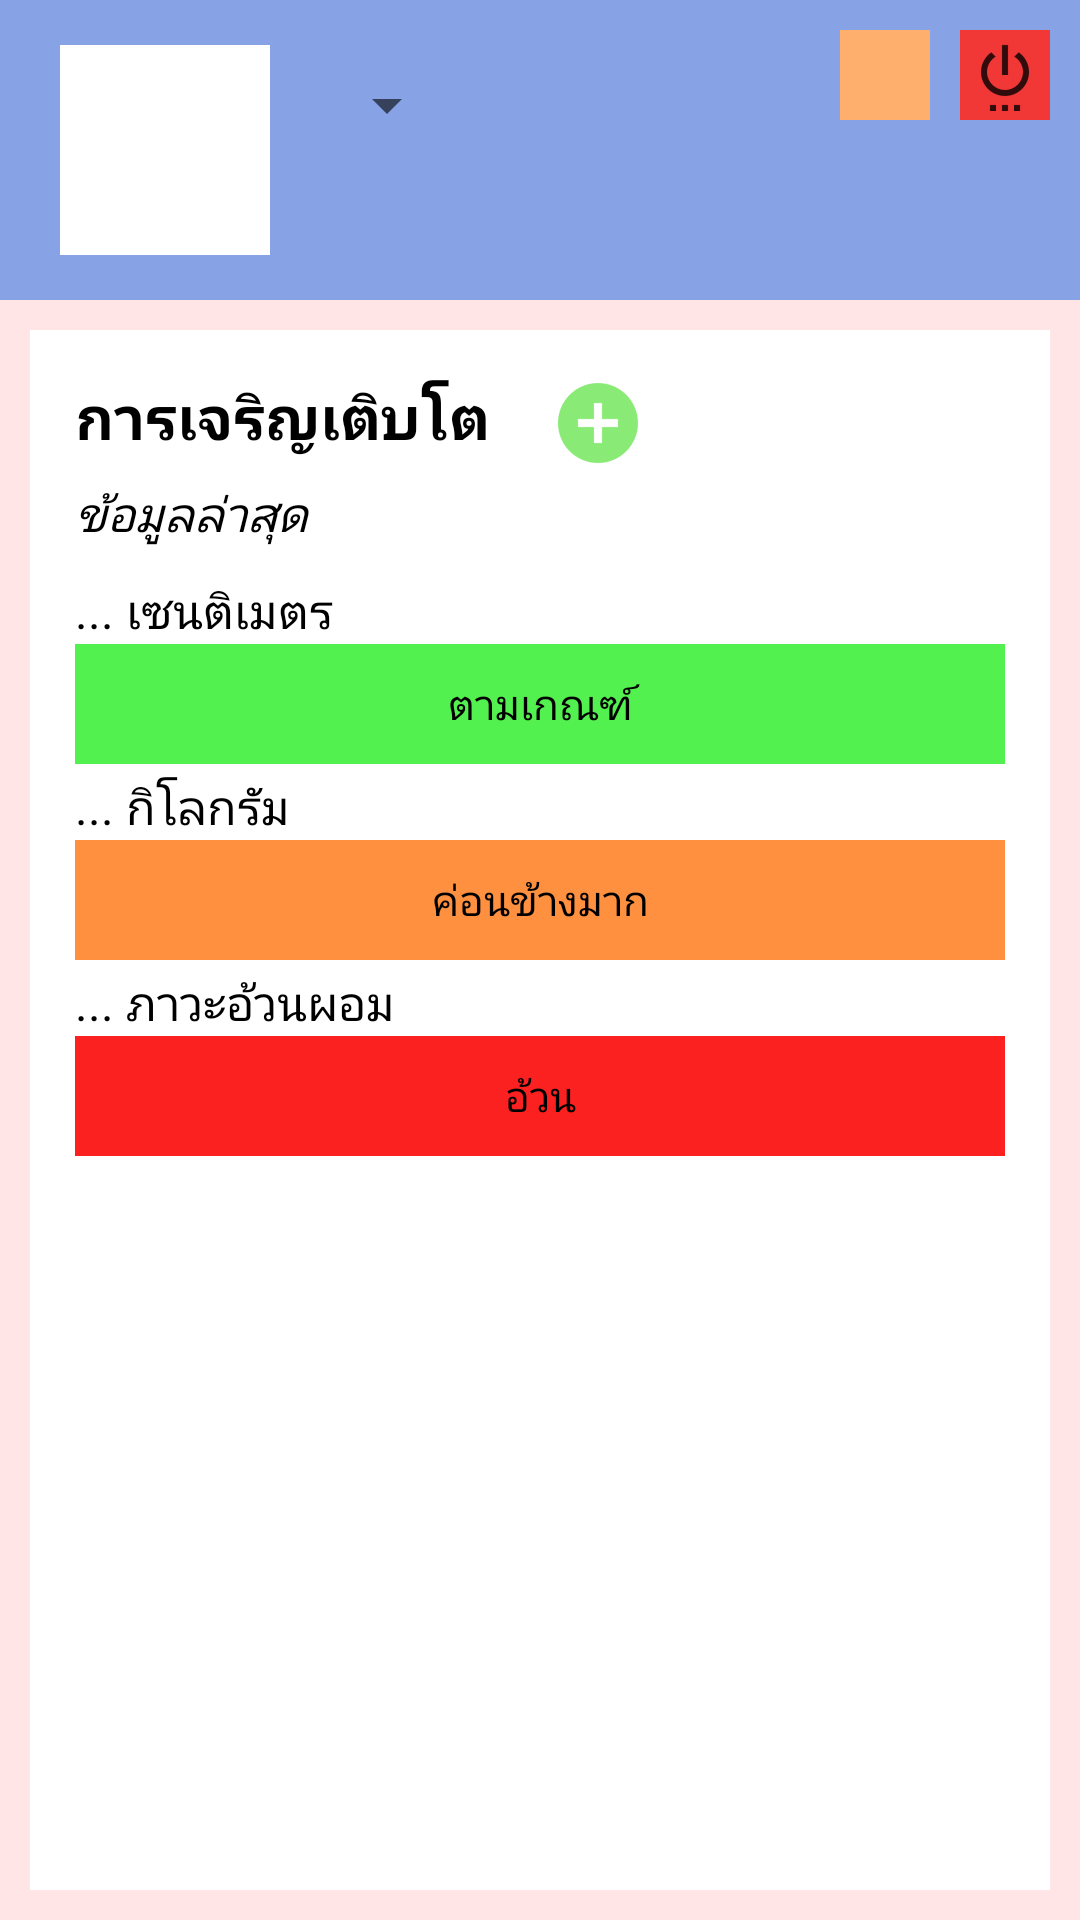

The Android layout XML behind this screen, and the referenced resources:
<!-- AndroidManifest.xml: application theme AppTheme -->
<!-- res/layout/home_fragment.xml -->
<?xml version="1.0" encoding="utf-8"?>
<LinearLayout xmlns:android="http://schemas.android.com/apk/res/android"
    android:layout_width="match_parent"
    android:layout_height="match_parent"
    android:orientation="vertical">

    <RelativeLayout
        android:layout_width="match_parent"
        android:layout_height="100dp"
        android:background="@color/blue">

        <ImageView
            android:id="@+id/imagepfk"
            android:layout_width="70dp"
            android:layout_height="70dp"
            android:layout_alignParentLeft="true"
            android:layout_centerVertical="true"
            android:layout_marginLeft="20dp"
            android:background="@color/white" />

        <LinearLayout

            android:layout_width="wrap_content"
            android:layout_height="wrap_content"
            android:layout_alignBottom="@id/imagepfk"
            android:layout_marginLeft="@dimen/margin_padding_3dp"
            android:layout_toRightOf="@id/imagepfk"
            android:orientation="vertical">

            <Spinner
                android:layout_width="60dp"
                android:layout_height="wrap_content"
                android:id="@+id/spinner_kid">
            </Spinner>

            <TextView
                android:id="@+id/namekid"
                android:layout_width="wrap_content"
                android:layout_height="wrap_content"
                android:layout_gravity="left"
                android:textColor="@color/black"
                android:textSize="@dimen/textsize_14sp" />

            <TextView
                android:id="@+id/birthdaykid"
                android:layout_width="wrap_content"
                android:layout_height="wrap_content"
                android:layout_gravity="left"
                android:textColor="@color/black"
                android:textSize="@dimen/textsize_14sp" />

        </LinearLayout>


        <LinearLayout
            android:layout_width="wrap_content"
            android:layout_height="wrap_content"
            android:layout_margin="@dimen/margin_padding_10dp"
            android:layout_alignParentRight="true"
            android:layout_alignParentBottom="true"
            android:orientation="vertical">

            <TextView
                android:id="@+id/useremail"
                android:layout_width="wrap_content"
                android:layout_height="wrap_content"
                android:layout_gravity="left"
                android:textColor="@color/black"
                android:textSize="@dimen/textsize_14sp" />

            <TextView
                android:id="@+id/username"
                android:layout_width="wrap_content"
                android:layout_height="wrap_content"
                android:layout_gravity="left"
                android:textColor="@color/black"
                android:textSize="@dimen/textsize_14sp" />

        </LinearLayout>


        <ImageButton
            android:id="@+id/logout"
            android:layout_width="30dp"
            android:layout_height="@dimen/margin_padding_30dp"
            android:src="@drawable/ic_logout"
            android:background="@color/red"
            android:layout_alignParentTop="true"
            android:layout_alignParentRight="true"
            android:layout_margin="@dimen/margin_padding_10dp"/>

        <ImageButton
            android:id="@+id/setting"
            android:layout_width="30dp"
            android:layout_height="@dimen/margin_padding_30dp"
            android:src="@drawable/ic_settings"
            android:background="@color/orange"
            android:layout_toLeftOf="@id/logout"
            android:layout_alignTop="@id/logout" />

    </RelativeLayout>



    <ScrollView
        android:layout_width="match_parent"
        android:layout_height="match_parent"
        android:fillViewport="true"
        android:overScrollMode="never"
        android:scrollbars="none">

        <LinearLayout
            android:layout_width="match_parent"
            android:layout_height="match_parent"
            android:background="@color/colorbackground"
            android:orientation="vertical">

            <LinearLayout
                android:layout_margin="@dimen/margin_padding_10dp"
                android:layout_width="match_parent"
                android:layout_height="match_parent"
                android:background="@color/white"
                android:orientation="vertical"
                android:padding="15dp">

                <LinearLayout
                    android:layout_width="wrap_content"
                    android:layout_height="wrap_content"
                    android:orientation="horizontal">

                    <TextView
                        android:layout_width="wrap_content"
                        android:layout_height="wrap_content"
                        android:text="การเจริญเติบโต"
                        android:textColor="@color/black"
                        android:textSize="@dimen/textsize_20sp"
                        android:textStyle="bold" />

                    <ImageButton
                        android:id="@+id/addbaby"
                        android:layout_width="wrap_content"
                        android:layout_height="wrap_content"
                        android:layout_marginLeft="@dimen/margin_padding_20dp"
                        android:background="@drawable/ic_action_add"/>


                </LinearLayout>

                <TextView
                    android:layout_width="wrap_content"
                    android:layout_height="wrap_content"
                    android:layout_marginTop="@dimen/margin_padding_3dp"
                    android:text="ข้อมูลล่าสุด"
                    android:textColor="@color/black"
                    android:textSize="@dimen/textsize_16sp"
                    android:textStyle="italic" />

                <TextView
                    android:layout_width="wrap_content"
                    android:layout_height="wrap_content"
                    android:layout_marginTop="@dimen/margin_padding_10dp"
                    android:text="... เซนติเมตร"
                    android:textColor="@color/black"
                    android:textSize="@dimen/textsize_16sp" />

                <TextView
                    android:layout_width="match_parent"
                    android:layout_height="40dp"
                    android:text="ตามเกณฑ์"
                    android:textSize="@dimen/textsize_14sp"
                    android:textColor="@color/black"
                    android:gravity="center"
                    android:background="#53f150"/>

                <TextView
                    android:layout_width="wrap_content"
                    android:layout_height="wrap_content"
                    android:layout_marginTop="@dimen/margin_padding_3dp"
                    android:text="... กิโลกรัม"
                    android:textColor="@color/black"
                    android:textSize="@dimen/textsize_16sp" />

                <TextView
                    android:layout_width="match_parent"
                    android:layout_height="40dp"
                    android:text="ค่อนข้างมาก"
                    android:textSize="@dimen/textsize_14sp"
                    android:textColor="@color/black"
                    android:gravity="center"
                    android:background="#ff9040"
                    />

                <TextView
                    android:layout_width="wrap_content"
                    android:layout_height="wrap_content"
                    android:layout_marginTop="@dimen/margin_padding_3dp"
                    android:text="... ภาวะอ้วนผอม"
                    android:textColor="@color/black"
                    android:textSize="@dimen/textsize_16sp" />

                <TextView
                    android:layout_width="match_parent"
                    android:layout_height="40dp"
                    android:text="อ้วน"
                    android:textSize="@dimen/textsize_14sp"
                    android:textColor="@color/black"
                    android:gravity="center"
                    android:background="#fc2121"/>


            </LinearLayout>



        </LinearLayout>

    </ScrollView>


</LinearLayout>
<!-- resources referenced by this layout -->
<resources>
  <color name="black">#000000</color>
  <color name="blue">#87a3e6</color>
  <color name="colorbackground">#ffe5e5</color>
  <color name="orange">#ffaf6d</color>
  <color name="red">#f23737</color>
  <color name="white">#ffffff</color>
  <dimen name="margin_padding_10dp">10dp</dimen>
  <dimen name="margin_padding_20dp">20dp</dimen>
  <dimen name="margin_padding_30dp">30dp</dimen>
  <dimen name="margin_padding_3dp">3dp</dimen>
  <dimen name="textsize_14sp">14sp</dimen>
  <dimen name="textsize_16sp">16sp</dimen>
  <dimen name="textsize_20sp">20sp</dimen>
  <!-- drawable ic_action_add: png bitmap (drawable-hdpi, 860 bytes) -->
  <!-- drawable ic_logout: png bitmap (drawable-hdpi, 575 bytes) -->
  <style name="AppTheme" parent="Theme.AppCompat.Light.NoActionBar">
          
          <item name="colorPrimary">@color/colorPrimary</item>
          <item name="colorPrimaryDark">@color/colorPrimaryDark</item>
          <item name="colorAccent">@color/colorAccent</item>
      </style>
  <color name="colorPrimary">#ffe5e5</color>
  <color name="colorPrimaryDark">#c170ec</color>
  <color name="colorAccent">#FF4081</color>
</resources>
